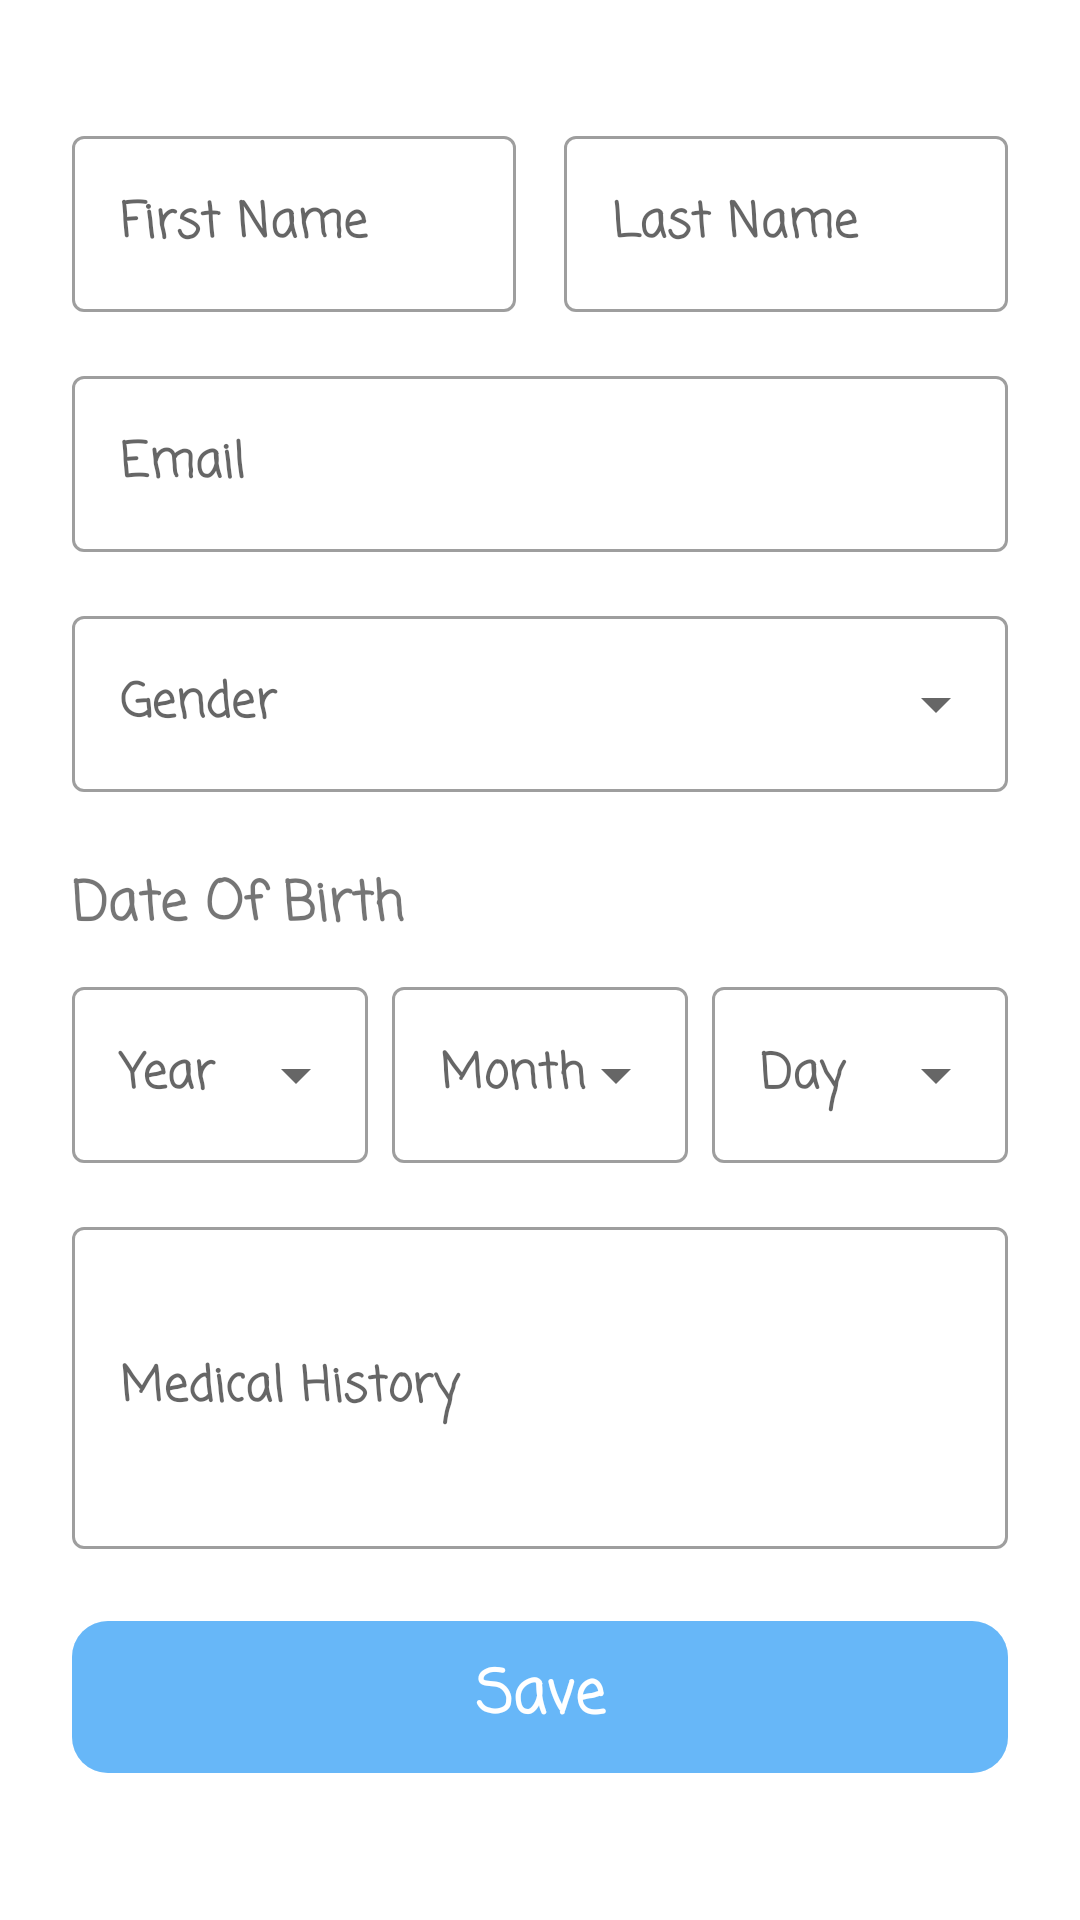

Write the Android layout XML for this screen, with the resource values it uses.
<!-- AndroidManifest.xml: application theme AppTheme -->
<!-- res/layout/fragment_edit_profile.xml -->
<?xml version="1.0" encoding="utf-8"?>
<layout xmlns:android="http://schemas.android.com/apk/res/android"
    xmlns:app="http://schemas.android.com/apk/res-auto"
    xmlns:tools="http://schemas.android.com/tools"
    tools:context=".features.profile_management.EditProfileFragment">

    <data>
        <variable
            name="profileViewModel"
            type="com.example.healthpulse.ui.viewmodel.ProfileViewModel" />
    </data>

    <ScrollView
        android:layout_width="match_parent"
        android:layout_height="match_parent">

        <androidx.constraintlayout.widget.ConstraintLayout
            android:layout_width="match_parent"
            android:layout_height="wrap_content"
            android:padding="24dp">

            <com.google.android.material.textfield.TextInputLayout
                android:id="@+id/firstNameInputLayout"
                style="@style/Widget.MaterialComponents.TextInputLayout.OutlinedBox"
                android:layout_width="0dp"
                android:layout_height="wrap_content"
                android:layout_marginTop="16dp"
                app:layout_constraintTop_toTopOf="parent"
                app:layout_constraintStart_toStartOf="parent"
                app:layout_constraintEnd_toStartOf="@+id/lastNameInputLayout"
                app:layout_constraintHorizontal_chainStyle="spread"
                android:layout_marginEnd="8dp">

                <com.google.android.material.textfield.TextInputEditText
                    android:id="@+id/firstNameEditText"
                    android:layout_width="match_parent"
                    android:layout_height="wrap_content"
                    android:hint="@string/first_name"
                    android:textStyle="bold"
                    android:fontFamily="casual"
                    android:inputType="textPersonName"
                    android:textColor="@android:color/black" />

            </com.google.android.material.textfield.TextInputLayout>

            <com.google.android.material.textfield.TextInputLayout
                android:id="@+id/lastNameInputLayout"
                style="@style/Widget.MaterialComponents.TextInputLayout.OutlinedBox"
                android:layout_width="0dp"
                android:layout_height="wrap_content"
                app:layout_constraintTop_toTopOf="@id/firstNameInputLayout"
                app:layout_constraintStart_toEndOf="@id/firstNameInputLayout"
                app:layout_constraintEnd_toEndOf="parent"
                android:layout_marginStart="8dp">

                <com.google.android.material.textfield.TextInputEditText
                    android:id="@+id/lastNameEditText"
                    android:layout_width="match_parent"
                    android:layout_height="wrap_content"
                    android:hint="@string/last_name"
                    android:textStyle="bold"
                    android:fontFamily="casual"
                    android:inputType="textPersonName"
                    android:textColor="@android:color/black" />

            </com.google.android.material.textfield.TextInputLayout>

            <com.google.android.material.textfield.TextInputLayout
                android:id="@+id/emailInputLayout"
                style="@style/Widget.MaterialComponents.TextInputLayout.OutlinedBox"
                android:layout_width="0dp"
                android:layout_height="wrap_content"
                android:layout_marginTop="16dp"
                app:layout_constraintTop_toBottomOf="@id/firstNameInputLayout"
                app:layout_constraintStart_toStartOf="parent"
                app:layout_constraintEnd_toEndOf="parent">

                <com.google.android.material.textfield.TextInputEditText
                    android:id="@+id/emailEditText"
                    android:layout_width="match_parent"
                    android:layout_height="wrap_content"
                    android:hint="@string/email"
                    android:textStyle="bold"
                    android:fontFamily="casual"
                    android:inputType="textEmailAddress"
                    android:textColor="@android:color/black" />

            </com.google.android.material.textfield.TextInputLayout>

            <com.google.android.material.textfield.TextInputLayout
                android:id="@+id/genderInputLayout"
                style="@style/Widget.MaterialComponents.TextInputLayout.OutlinedBox.ExposedDropdownMenu"
                android:layout_width="0dp"
                android:layout_height="wrap_content"
                android:layout_marginTop="16dp"
                app:layout_constraintTop_toBottomOf="@id/emailInputLayout"
                app:layout_constraintStart_toStartOf="parent"
                app:layout_constraintEnd_toEndOf="parent">

                <AutoCompleteTextView
                    android:id="@+id/genderAutoCompleteTextView"
                    android:layout_width="match_parent"
                    android:layout_height="wrap_content"
                    android:inputType="none"
                    android:hint="@string/gender"
                    android:textStyle="bold"
                    android:fontFamily="casual"
                    android:importantForAccessibility="no" />

            </com.google.android.material.textfield.TextInputLayout>

            <TextView
                android:id="@+id/dateOfBirthTextView"
                android:layout_width="wrap_content"
                android:layout_height="wrap_content"
                android:text="@string/date_of_birth"
                android:textStyle="bold"
                android:fontFamily="casual"
                android:textSize="18sp"
                app:layout_constraintTop_toBottomOf="@id/genderInputLayout"
                app:layout_constraintStart_toStartOf="parent"
                android:layout_marginTop="24dp"/>

            <LinearLayout
                android:id="@+id/dateOfBirthLinearLayout"
                android:layout_width="0dp"
                android:layout_height="wrap_content"
                android:orientation="horizontal"
                android:baselineAligned="false"
                app:layout_constraintTop_toBottomOf="@id/dateOfBirthTextView"
                app:layout_constraintStart_toStartOf="parent"
                app:layout_constraintEnd_toEndOf="parent"
                android:layout_marginTop="8dp">

                <com.google.android.material.textfield.TextInputLayout
                    style="@style/Widget.MaterialComponents.TextInputLayout.OutlinedBox.ExposedDropdownMenu"
                    android:layout_width="0dp"
                    android:layout_height="wrap_content"
                    android:layout_weight="1"
                    android:layout_marginEnd="4dp">

                    <AutoCompleteTextView
                        android:id="@+id/yearAutoCompleteTextView"
                        android:layout_width="match_parent"
                        android:layout_height="wrap_content"
                        android:hint="@string/year"
                        android:textStyle="bold"
                        android:fontFamily="casual"
                        android:inputType="none"
                        android:importantForAccessibility="no" />

                </com.google.android.material.textfield.TextInputLayout>

                <com.google.android.material.textfield.TextInputLayout
                    style="@style/Widget.MaterialComponents.TextInputLayout.OutlinedBox.ExposedDropdownMenu"
                    android:layout_width="0dp"
                    android:layout_height="wrap_content"
                    android:layout_weight="1"
                    android:layout_marginStart="4dp"
                    android:layout_marginEnd="4dp">

                    <AutoCompleteTextView
                        android:id="@+id/monthAutoCompleteTextView"
                        android:layout_width="match_parent"
                        android:layout_height="wrap_content"
                        android:inputType="none"
                        android:hint="@string/month"
                        android:textStyle="bold"
                        android:fontFamily="casual"
                        android:importantForAccessibility="no" />

                </com.google.android.material.textfield.TextInputLayout>

                <com.google.android.material.textfield.TextInputLayout
                    style="@style/Widget.MaterialComponents.TextInputLayout.OutlinedBox.ExposedDropdownMenu"
                    android:layout_width="0dp"
                    android:layout_height="wrap_content"
                    android:layout_weight="1"
                    android:layout_marginStart="4dp">

                    <AutoCompleteTextView
                        android:id="@+id/dayAutoCompleteTextView"
                        android:layout_width="match_parent"
                        android:layout_height="wrap_content"
                        android:inputType="none"
                        android:hint="@string/day"
                        android:textStyle="bold"
                        android:fontFamily="casual"
                        android:importantForAccessibility="no" />

                </com.google.android.material.textfield.TextInputLayout>

            </LinearLayout>

            <com.google.android.material.textfield.TextInputLayout
                android:id="@+id/medicalHistoryInputLayout"
                style="@style/Widget.MaterialComponents.TextInputLayout.OutlinedBox"
                android:layout_width="0dp"
                android:layout_height="wrap_content"
                android:layout_marginTop="16dp"
                app:layout_constraintTop_toBottomOf="@id/dateOfBirthLinearLayout"
                app:layout_constraintStart_toStartOf="parent"
                app:layout_constraintEnd_toEndOf="parent">

                <com.google.android.material.textfield.TextInputEditText
                    android:id="@+id/medicalHistoryEditText"
                    android:layout_width="match_parent"
                    android:layout_height="wrap_content"
                    android:hint="@string/medical_history"
                    android:textStyle="bold"
                    android:fontFamily="casual"
                    android:inputType="textMultiLine"
                    android:minLines="3"
                    android:textColor="@color/primary_text" />

            </com.google.android.material.textfield.TextInputLayout>

            <com.google.android.material.button.MaterialButton
                android:id="@+id/saveButton"
                android:layout_width="0dp"
                android:layout_height="wrap_content"
                android:layout_marginTop="24dp"
                android:text="@string/save"
                app:layout_constraintTop_toBottomOf="@id/medicalHistoryInputLayout"
                app:layout_constraintStart_toStartOf="parent"
                app:layout_constraintEnd_toEndOf="parent"
                app:layout_constraintBottom_toBottomOf="parent"
                android:backgroundTint="@color/colorPrimary"
                android:gravity="center"
                android:padding="10dp"
                android:textColor="@color/high_contrast_text"
                android:textSize="20sp"
                android:fontFamily="casual"
                android:textStyle="bold"
                app:cornerRadius="12dp"/>

        </androidx.constraintlayout.widget.ConstraintLayout>
    </ScrollView>
</layout>
<!-- resources referenced by this layout -->
<resources>
  <color name="colorPrimary">#6F2196F3</color>
  <color name="high_contrast_text">#FFFFFF</color>
  <color name="primary_text">#DE000000</color>
  <string name="date_of_birth">Date Of Birth</string>
  <string name="day">Day</string>
  <string name="email">Email</string>
  <string name="first_name">First Name</string>
  <string name="gender">Gender</string>
  <string name="last_name">Last Name</string>
  <string name="medical_history">Medical History</string>
  <string name="month">Month</string>
  <string name="save">Save</string>
  <string name="year">Year</string>
  <style name="AppTheme" parent="Theme.MaterialComponents.Light.NoActionBar">
          
          <item name="colorPrimary">@color/colorPrimary</item>
          <item name="colorPrimaryDark">@color/colorPrimary</item>
          <item name="colorAccent">@color/colorSecondary</item>
          <item name="android:buttonStyle">@style/Widget.MaterialComponents.Button</item>
          <item name="android:textColorPrimary">@color/textColorPrimary</item>
          <item name="alertDialogTheme">@style/CustomAlertDialog</item>
      </style>
  <color name="colorSecondary">#03DAC6</color>
  <style name="Widget.MaterialComponents.Button" parent="Widget.MaterialComponents.Button" tools:ignore="ResourceCycle">
          <item name="android:backgroundTint">@color/colorPrimary</item>
          <item name="cornerRadius">12dp</item>
      </style>
  <color name="textColorPrimary">#000000</color>
  <style name="CustomAlertDialog" parent="ThemeOverlay.MaterialComponents.Dialog.Alert">
          <item name="buttonBarPositiveButtonStyle">@style/PositiveButtonStyle</item>
          <item name="buttonBarNegativeButtonStyle">@style/NegativeButtonStyle</item>
      </style>
  <style name="PositiveButtonStyle" parent="Widget.MaterialComponents.Button.TextButton.Dialog">
          <item name="colorPrimary">#8A000000</item>
      </style>
  <style name="NegativeButtonStyle" parent="Widget.MaterialComponents.Button.TextButton.Dialog">
          <item name="colorPrimary">#8A000000</item>
      </style>
</resources>
